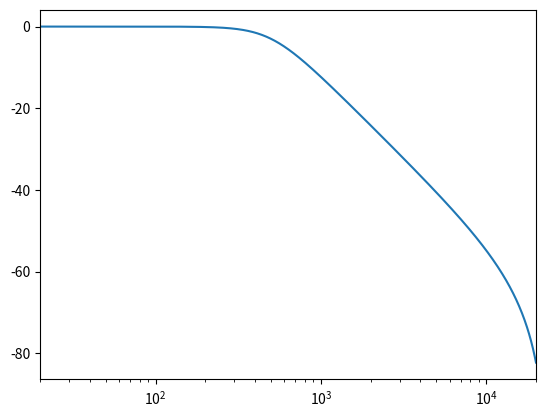

Generate this figure with matplotlib:
import numpy as np
import scipy.signal as signal
import matplotlib.pyplot as plt

fs = 48000

fc = 500  # cut off frequency
b, a = signal.butter(2, fc/(fs/2), 'low')

f_axis = np.logspace(np.log10(20), np.log10(20e3), 1000)
_, H = signal.freqz(b, a, worN=f_axis, fs=fs)

fig, ax = plt.subplots()
ax.semilogx(f_axis, 20*np.log10(np.abs(H)))
ax.set(xlim=(20, 20e3))

print(f"volatile float b0 = {b[0]}, b1 = {b[1]}, b2 = {b[2]};")
print(f"volatile float a1 = {a[1]}, a2 = {a[2]};")

plt.show()
